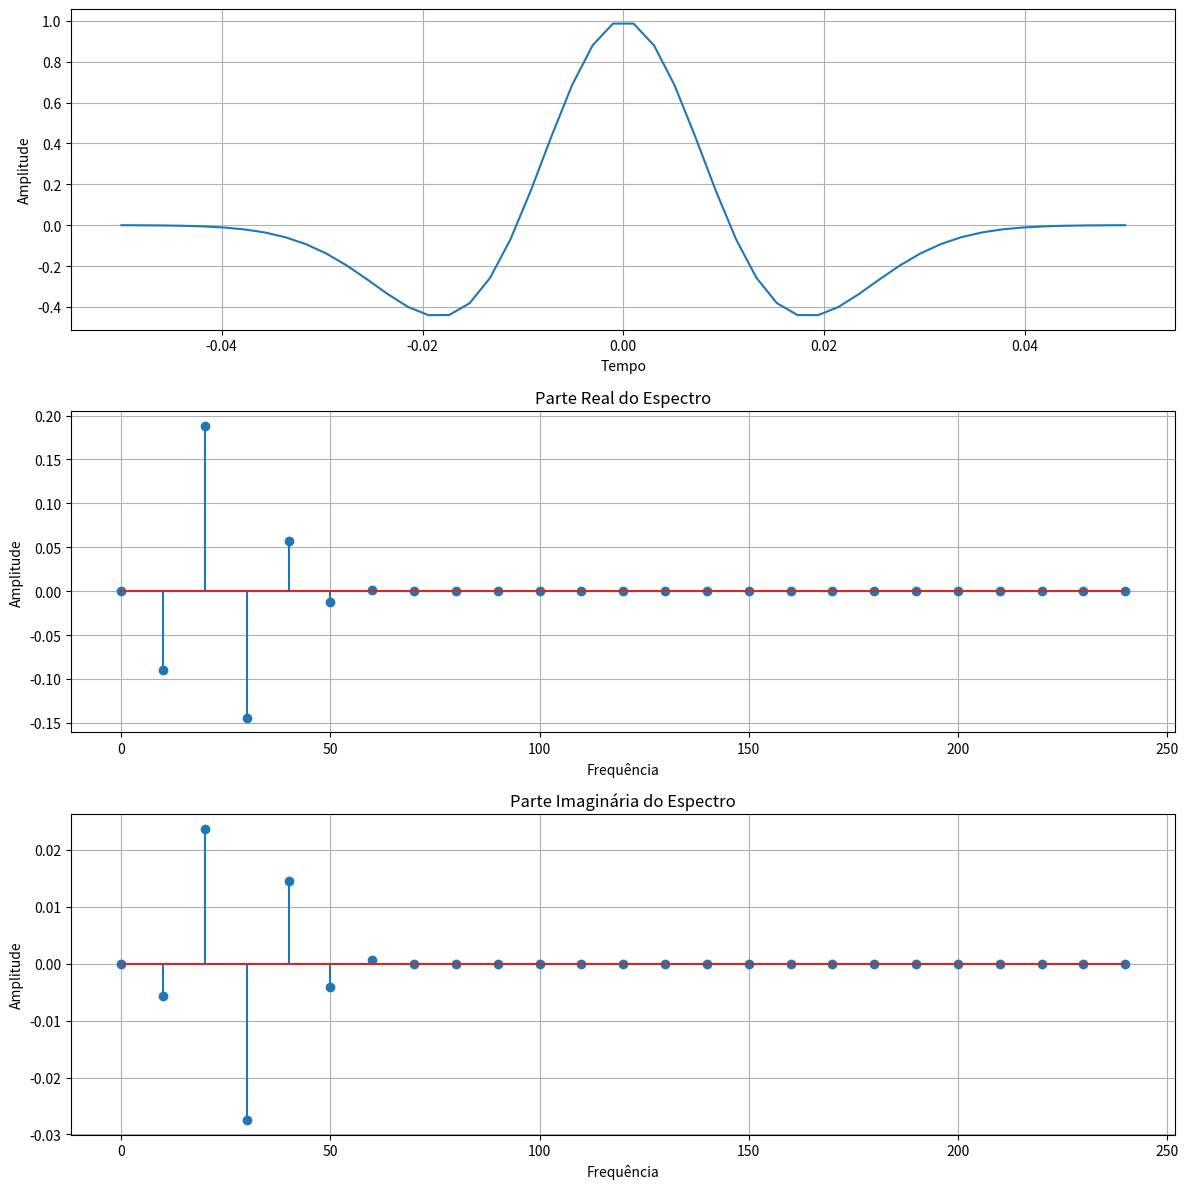

This chart was generated by the following Python code:
import numpy as np
import matplotlib.pyplot as plt

dt = 0.001
t_min = -0.05
t_max = 0.05
num = int(t_max/dt)
t = np.linspace(t_min,t_max,num)
f = 30
n = 2
sigma = n / (2 * np.pi * f)
ricker = (1 -(t/sigma)**2)*np.exp(-(t)**2/(2*sigma**2))

#morlet = np.pi**(-1/4) * np.exp(-(t ** 2) /2 ) * (np.exp(1j*sigma*t) - np.exp(-(sigma ** 2) /2)) #constante de normalização igual a 1

def dft(função):
    N = len(função)
    dft_result = []
    for k in range(N):
        real = sum(função[n] * np.cos(2 * np.pi * k * n / N) for n in range(N))
        imag = sum(-função[n] * np.sin(2 * np.pi * k * n / N) for n in range(N))
        amplitude = np.sqrt(real ** 2 + imag ** 2) / N
        dft_result.append(amplitude)
    return dft_result

def dft_real_imag(função):
    N = len(função)
    dft_real = []
    dft_imag = []
    for k in range(N):
        real = sum(função[n] * np.cos(2 * np.pi * k * n / N) for n in range(N))
        imag = sum(-função[n] * np.sin(2 * np.pi * k * n / N) for n in range(N))
        dft_real.append(real / N)
        dft_imag.append(imag / N)
    return dft_real, dft_imag

dft_real, dft_imag = dft_real_imag(ricker)
dft_result = dft(ricker)

frequencias = []
for i in range(len(t)):
    frequencias.append(i/(t[-1] - t[0]))

frequencias_positivas = []
for i in range (len(frequencias)//2):
    frequencias_positivas.append(frequencias[i])

dft_real_positivas = []
for i in range (len(dft_real)//2):
    dft_real_positivas.append(dft_real[i])

dft_imag_positivas = []
for i in range(len(dft_imag) // 2):
    dft_imag_positivas.append(dft_imag[i])

fig, ax = plt.subplots(3, 1, figsize=(12, 12))

ax[0].plot(t, ricker)
ax[0].set_xlabel('Tempo')
ax[0].set_ylabel('Amplitude')
ax[0].grid(True)

ax[1].stem(frequencias_positivas, dft_real_positivas)
ax[1].set_title('Parte Real do Espectro')
ax[1].set_xlabel('Frequência')
ax[1].set_ylabel('Amplitude')
ax[1].grid(True)

ax[2].stem(frequencias_positivas, dft_imag_positivas)
ax[2].set_title('Parte Imaginária do Espectro')
ax[2].set_xlabel('Frequência')
ax[2].set_ylabel('Amplitude')
ax[2].grid(True)

plt.tight_layout()
plt.show()

#frequencias = []
#for i in range (len(t)):
    #frequencias.append(i/(t[-1] - t[0]))

#frequencias_positivas = []
#for i in range (len(frequencias)//2):
    #frequencias_positivas.append(frequencias[i])

#amplitudes_positivas = []
#for i in range (len(dft_result)//2):
    #amplitudes_positivas.append(dft_result[i])


#fig, ax = plt.subplots(2, 1, figsize=(12, 8))

#ax[0].plot(t,ricker)
#ax[0].set_xlabel('Tempo')
#ax[0].set_ylabel('Amplitude')
#ax[0].grid(True)

#ax[1].stem(frequencias_positivas,amplitudes_positivas)
#ax[1].set_title('Espectro de Amplitude')
#ax[1].set_xlabel('Frequência')
#ax[1].set_ylabel('Amplitude')
#ax[1].grid(True)

#plt.tight_layout()
#plt.show()


